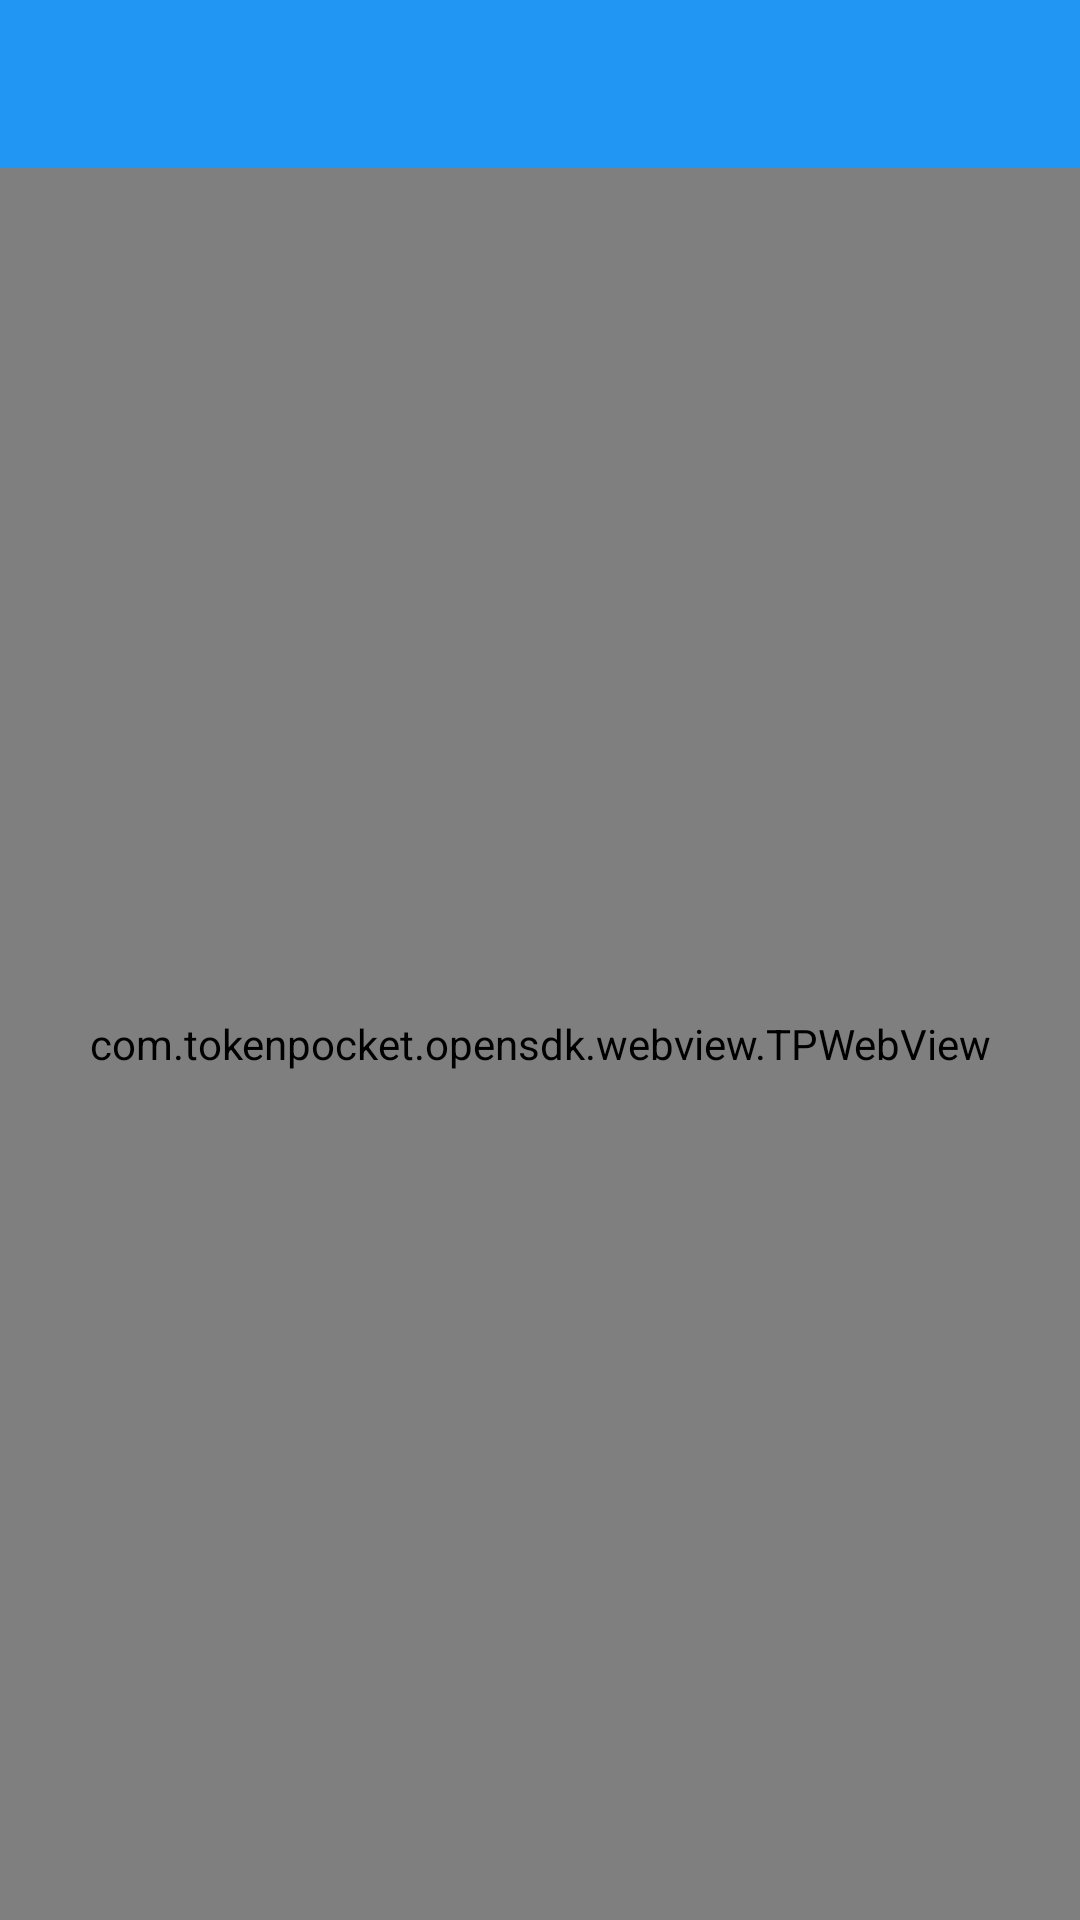

Produce the Android XML layout that renders to this screen, including the resource entries it uses.
<!-- AndroidManifest.xml: application theme AppTheme -->
<!-- res/layout/activity_web.xml -->
<?xml version="1.0" encoding="utf-8"?>
<androidx.constraintlayout.widget.ConstraintLayout xmlns:android="http://schemas.android.com/apk/res/android"
    xmlns:app="http://schemas.android.com/apk/res-auto"
    xmlns:tools="http://schemas.android.com/tools"
    android:layout_width="match_parent"
    android:layout_height="match_parent"
    tools:context=".module.web.WebActivity">

    <com.google.android.material.appbar.AppBarLayout
        android:id="@+id/appBarLayout"
        android:layout_width="match_parent"
        android:layout_height="wrap_content"
        app:layout_constraintTop_toTopOf="parent">

        <androidx.appcompat.widget.Toolbar
            android:id="@+id/toolbar"
            android:layout_width="match_parent"
            android:layout_height="?actionBarSize" />
    </com.google.android.material.appbar.AppBarLayout>

    <com.tokenpocket.opensdk.webview.TPWebView
        android:id="@+id/webView"
        android:layout_width="match_parent"
        android:layout_height="0dp"
        app:layout_constraintBottom_toBottomOf="parent"
        app:layout_constraintTop_toBottomOf="@+id/appBarLayout" />

</androidx.constraintlayout.widget.ConstraintLayout>
<!-- resources referenced by this layout -->
<resources>
  <style name="AppTheme" parent="Theme.AppCompat.Light.NoActionBar">
          
          <item name="colorPrimary">@color/colorPrimary</item>
          <item name="colorPrimaryDark">@color/colorPrimaryDark</item>
          <item name="colorAccent">@color/colorAccent</item>
          <item name="actionMenuTextColor">@android:color/white</item>
      </style>
  <color name="colorPrimary">#2196F3</color>
  <color name="colorPrimaryDark">#38479B</color>
  <color name="colorAccent">#E91E63</color>
</resources>
